Dataset: Splitted_Dataset (GitHub, ibenbr/QuickDraw-Project). Classes: butterfly, cat, dog, elephant, kangaroo.

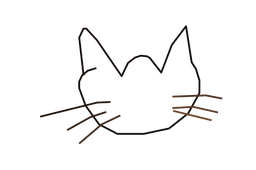
Label: cat

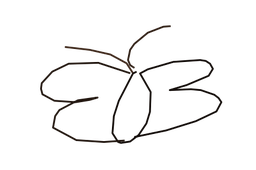
Label: butterfly

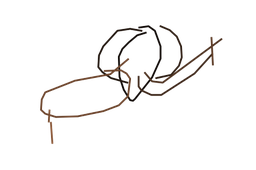
Label: elephant

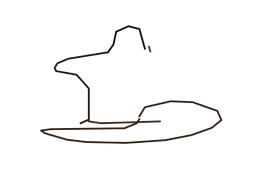
Label: kangaroo

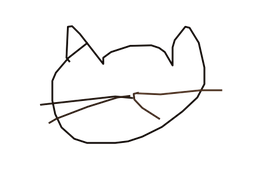
Label: cat

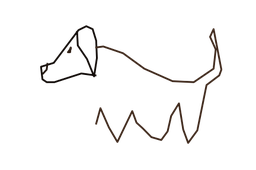
Label: dog
